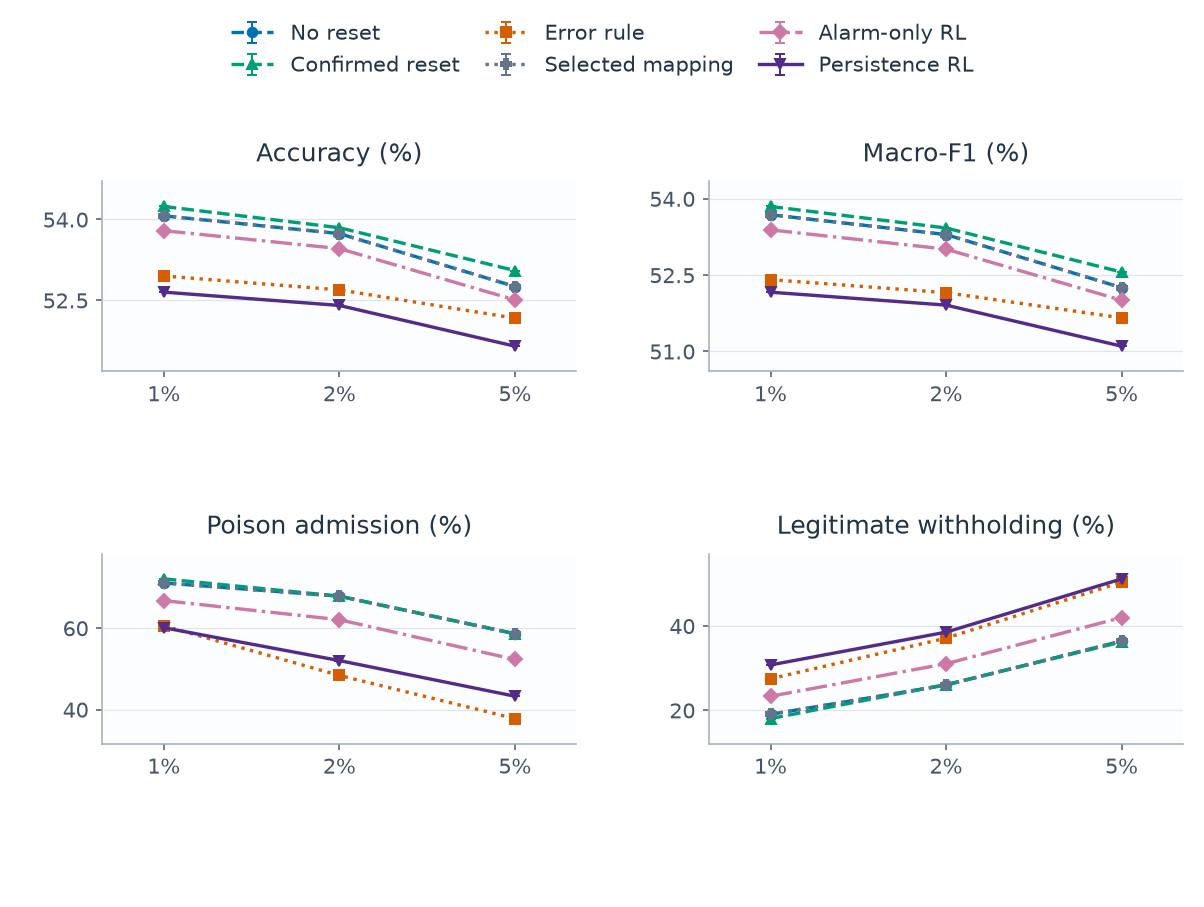

Source data for this figure (header and first rows):
category, series, metric, mean, sd, runs, defined
0, alarm, clean_withhold_rate, 0.2332, , 1, 1
0, alarm, host_accuracy, 0.5379, , 1, 1
0, alarm, host_macro_f1, 0.5339, , 1, 1
0, alarm, poison_admission_rate, 0.6676, , 1, 1
0, alarm_persistence, clean_withhold_rate, 0.3075, , 1, 1
0, alarm_persistence, host_accuracy, 0.5265, , 1, 1
0, alarm_persistence, host_macro_f1, 0.5216, , 1, 1
0, alarm_persistence, poison_admission_rate, 0.601, , 1, 1
0, confirmed, clean_withhold_rate, 0.1803, , 1, 1
0, confirmed, host_accuracy, 0.5424, , 1, 1
0, confirmed, host_macro_f1, 0.5385, , 1, 1
0, confirmed, poison_admission_rate, 0.7209, , 1, 1
0, error_rule, clean_withhold_rate, 0.2748, , 1, 1
0, error_rule, host_accuracy, 0.5295, , 1, 1
0, error_rule, host_macro_f1, 0.5241, , 1, 1
0, error_rule, poison_admission_rate, 0.6056, , 1, 1
0, no_reset, clean_withhold_rate, 0.1904, , 1, 1
0, no_reset, host_accuracy, 0.5407, , 1, 1
0, no_reset, host_macro_f1, 0.5369, , 1, 1
0, no_reset, poison_admission_rate, 0.7109, , 1, 1
0, selected_map, clean_withhold_rate, 0.1904, , 1, 1
0, selected_map, host_accuracy, 0.5407, , 1, 1
0, selected_map, host_macro_f1, 0.5369, , 1, 1
0, selected_map, poison_admission_rate, 0.7109, , 1, 1
1, alarm, clean_withhold_rate, 0.3104, , 1, 1
1, alarm, host_accuracy, 0.5346, , 1, 1
1, alarm, host_macro_f1, 0.5301, , 1, 1
1, alarm, poison_admission_rate, 0.6206, , 1, 1
1, alarm_persistence, clean_withhold_rate, 0.3853, , 1, 1
1, alarm_persistence, host_accuracy, 0.524, , 1, 1
1, alarm_persistence, host_macro_f1, 0.5191, , 1, 1
1, alarm_persistence, poison_admission_rate, 0.5203, , 1, 1
1, confirmed, clean_withhold_rate, 0.2609, , 1, 1
1, confirmed, host_accuracy, 0.5385, , 1, 1
1, confirmed, host_macro_f1, 0.5342, , 1, 1
1, confirmed, poison_admission_rate, 0.6784, , 1, 1
1, error_rule, clean_withhold_rate, 0.371, , 1, 1
1, error_rule, host_accuracy, 0.5269, , 1, 1
1, error_rule, host_macro_f1, 0.5215, , 1, 1
1, error_rule, poison_admission_rate, 0.4838, , 1, 1
1, no_reset, clean_withhold_rate, 0.2599, , 1, 1
1, no_reset, host_accuracy, 0.5374, , 1, 1
1, no_reset, host_macro_f1, 0.533, , 1, 1
1, no_reset, poison_admission_rate, 0.6784, , 1, 1
1, selected_map, clean_withhold_rate, 0.2599, , 1, 1
1, selected_map, host_accuracy, 0.5374, , 1, 1
1, selected_map, host_macro_f1, 0.533, , 1, 1
1, selected_map, poison_admission_rate, 0.6784, , 1, 1
2, alarm, clean_withhold_rate, 0.4199, , 1, 1
2, alarm, host_accuracy, 0.5251, , 1, 1
2, alarm, host_macro_f1, 0.5201, , 1, 1
2, alarm, poison_admission_rate, 0.523, , 1, 1
2, alarm_persistence, clean_withhold_rate, 0.5117, , 1, 1
2, alarm_persistence, host_accuracy, 0.5165, , 1, 1
2, alarm_persistence, host_macro_f1, 0.511, , 1, 1
2, alarm_persistence, poison_admission_rate, 0.4327, , 1, 1
2, confirmed, clean_withhold_rate, 0.3621, , 1, 1
2, confirmed, host_accuracy, 0.5305, , 1, 1
2, confirmed, host_macro_f1, 0.5256, , 1, 1
2, confirmed, poison_admission_rate, 0.5863, , 1, 1
... 12 more rows
